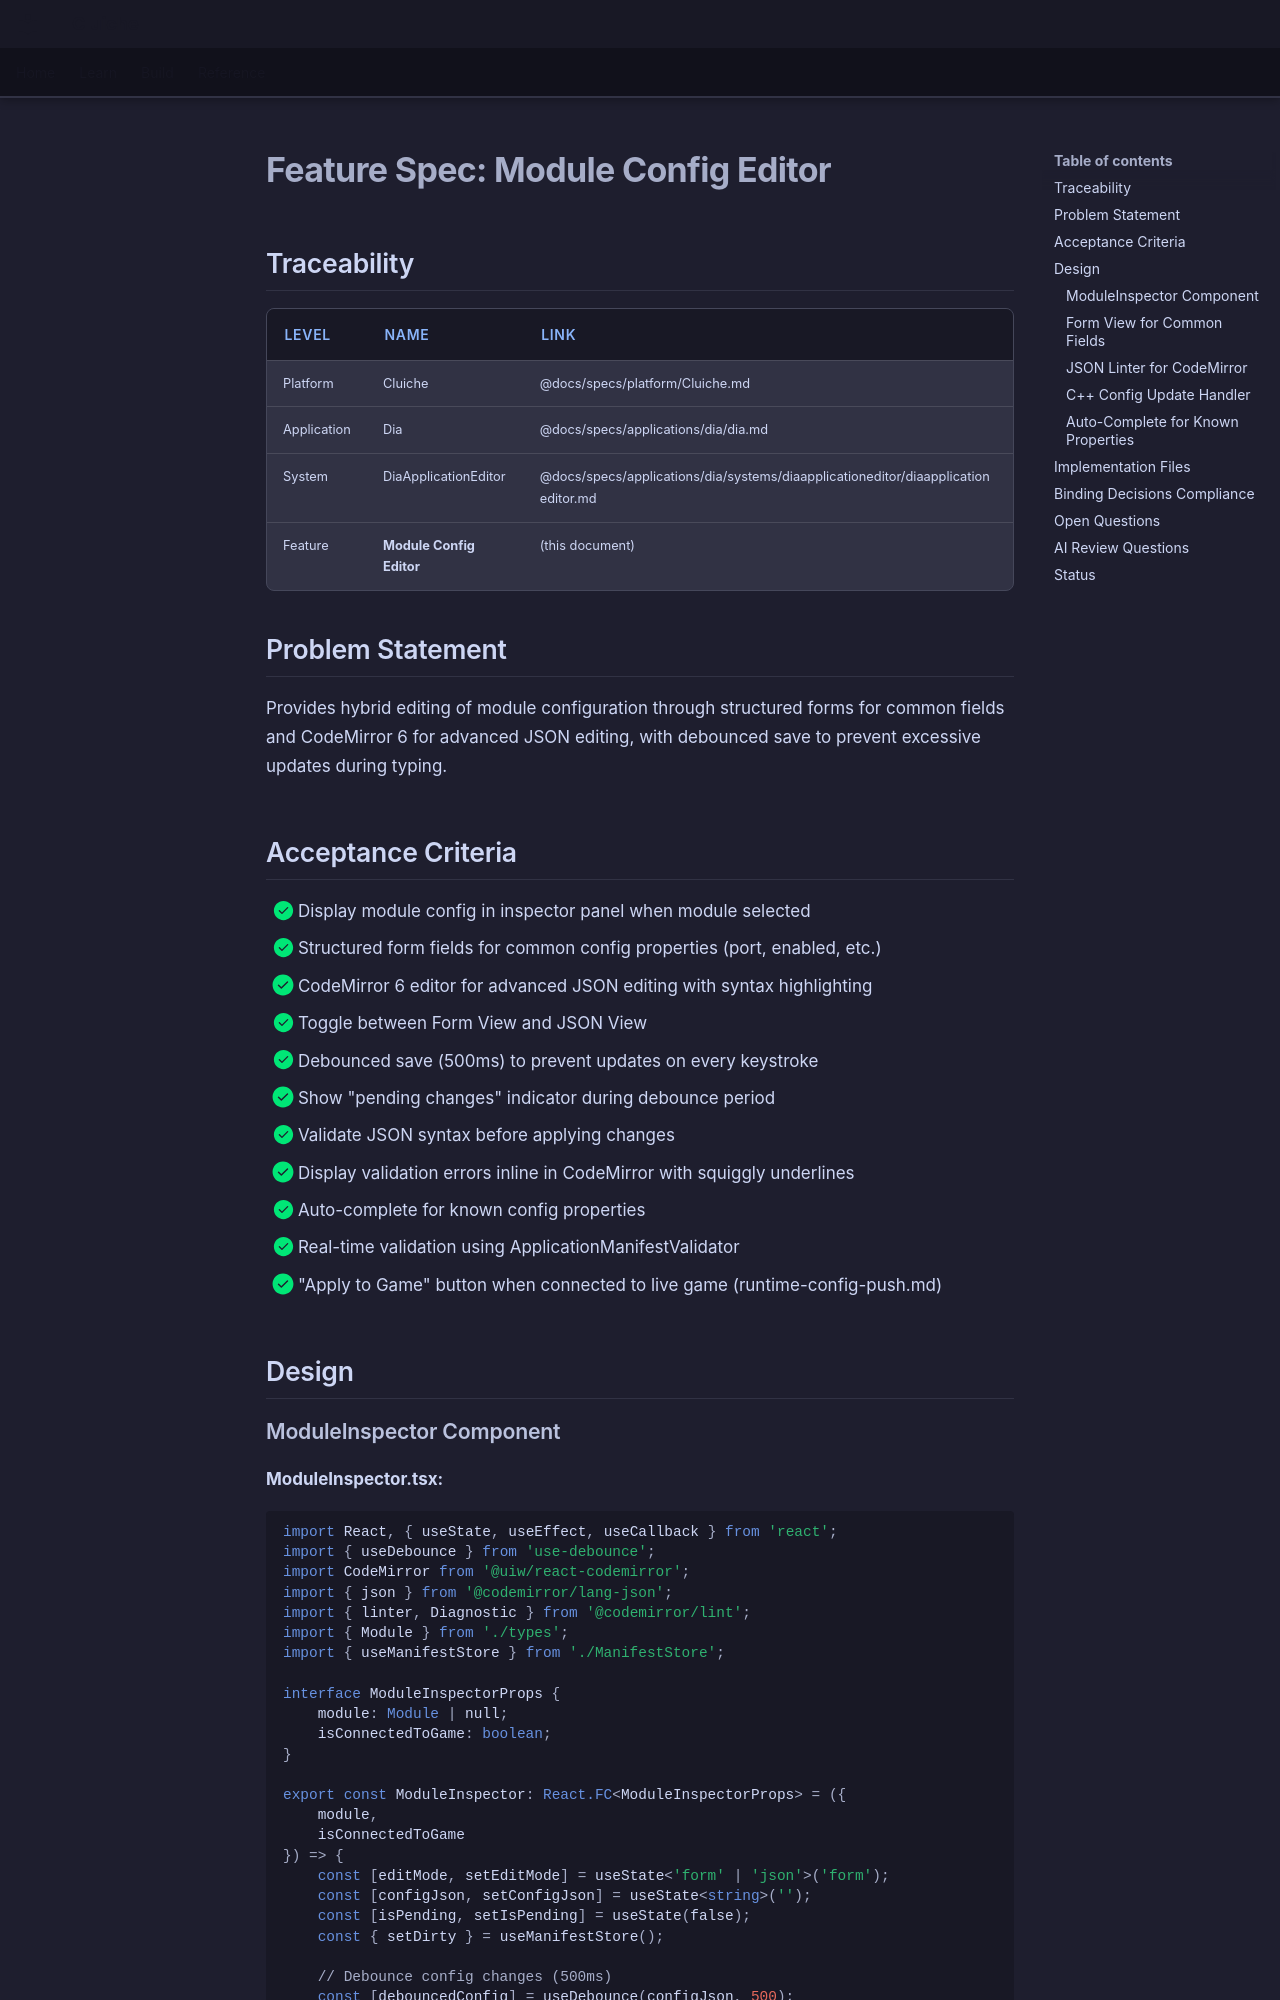

repository: LenihanConor/Cluiche · page: specs/applications/dia/systems/diaapplicationeditor/module-config-editor/index.html · generator: mkdocs

# Feature Spec: Module Config Editor

## Traceability

| Level | Name | Link |
|-------|------|------|
| Platform | Cluiche | @docs/specs/platform/Cluiche.md |
| Application | Dia | @docs/specs/applications/dia/dia.md |
| System | DiaApplicationEditor | @docs/specs/applications/dia/systems/diaapplicationeditor/diaapplicationeditor.md |
| Feature | **Module Config Editor** | (this document) |

## Problem Statement

Provides hybrid editing of module configuration through structured forms for common fields and CodeMirror 6 for advanced JSON editing, with debounced save to prevent excessive updates during typing.

## Acceptance Criteria

- [x] Display module config in inspector panel when module selected
- [x] Structured form fields for common config properties (port, enabled, etc.)
- [x] CodeMirror 6 editor for advanced JSON editing with syntax highlighting
- [x] Toggle between Form View and JSON View
- [x] Debounced save (500ms) to prevent updates on every keystroke
- [x] Show "pending changes" indicator during debounce period
- [x] Validate JSON syntax before applying changes
- [x] Display validation errors inline in CodeMirror with squiggly underlines
- [x] Auto-complete for known config properties
- [x] Real-time validation using ApplicationManifestValidator
- [x] "Apply to Game" button when connected to live game (runtime-config-push.md)

## Design
